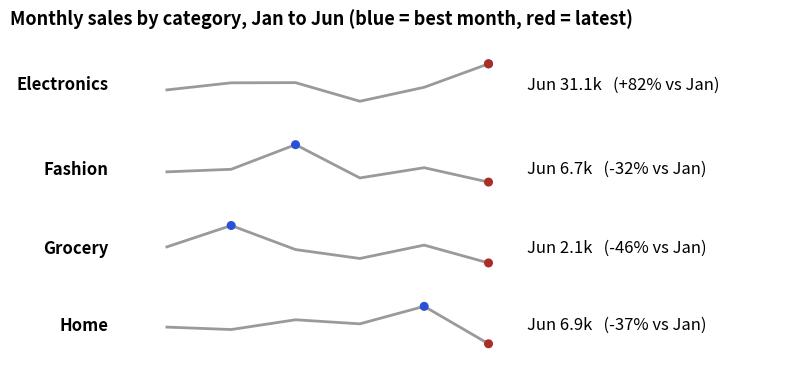

Here is the Python script that generated this plot:
import matplotlib
matplotlib.use("Agg")
import numpy as np, pandas as pd, matplotlib.pyplot as plt
plt.rcParams.update({"figure.figsize": (8, 4.2), "figure.dpi": 110, "font.size": 12,
                     "axes.titlesize": 14, "axes.titleweight": "bold", "axes.titlelocation": "left",
                     "axes.spines.top": False, "axes.spines.right": False})
BLUE, ORANGE, TEAL, RED, PURPLE, GREY = "#2b4fd6", "#b84a22", "#357a70", "#aa2d26", "#6a2fd0", "#9a9a9a"
rng = np.random.default_rng(8)
n = 300
category = rng.choice(["Electronics", "Home", "Fashion", "Grocery"], n, p=[0.2, 0.25, 0.3, 0.25])
mu = pd.Series({"Electronics": 7.4, "Home": 6.8, "Fashion": 6.4, "Grocery": 5.6})[category].to_numpy()
orders = pd.DataFrame({
    "date": pd.Timestamp("2025-01-01") + pd.to_timedelta(rng.integers(0, 180, n), unit="D"),
    "city": rng.choice(["Delhi", "Mumbai", "Pune"], n, p=[0.40, 0.35, 0.25]),
    "category": category,
    "channel": rng.choice(["App", "Web"], n, p=[0.6, 0.4]),
    "amount": np.round(rng.lognormal(mu, 0.6)).astype(int)})
orders["month"] = orders["date"].dt.to_period("M").dt.to_timestamp()
cat_m = (orders.pivot_table(index="month", columns="category", values="amount", aggfunc="sum") / 1000).round(1)
rows = cat_m.columns.tolist()
fig, axs = plt.subplots(len(rows), 1, figsize=(8, 3.6))
for ax, name in zip(axs, rows):
    s = cat_m[name]
    ax.plot(range(len(s)), s.values, color=GREY, lw=2)
    ax.scatter([s.values.argmax(), len(s) - 1], [s.max(), s.iloc[-1]], color=[BLUE, RED], zorder=3, s=30)
    ax.axis("off")
    change = (s.iloc[-1] / s.iloc[0] - 1) * 100
    ax.text(-0.9, s.mean(), name, ha="right", va="center", fontweight="bold")
    ax.text(len(s) - 0.4, s.mean(), f"Jun {s.iloc[-1]:.1f}k   ({change:+.0f}% vs Jan)", va="center")
    ax.set_xlim(-0.2, len(s) + 3.5)
    ax.margins(y=0.3)
fig.suptitle("Monthly sales by category, Jan to Jun (blue = best month, red = latest)", x=0.02, ha="left", fontweight="bold", fontsize=13)
fig.subplots_adjust(left=0.2, right=0.98, top=0.86, bottom=0.02, hspace=0.35)
fig.savefig("ch08v_sparkline.png", dpi=110)
print(cat_m.iloc[[0, -1]].to_string())
print("saved")
